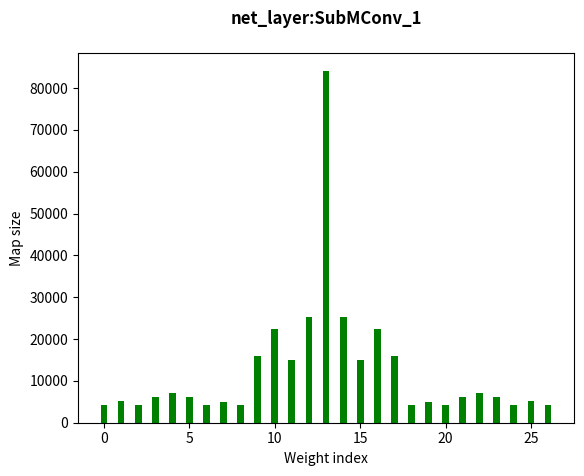

Write Python code to recreate this figure. (Note: this script raises an exception after producing the figure.)
import matplotlib.pyplot as plt
import numpy as np

voxel_sizes = ["SubMConv_1","SubMConv_2","SparseConv_3","SubMConv_4","SubMConv_5","SparseConv_6",
            "SubMConv_7","SubMConv_8","SparseConv_9","SubMConv_10","SubMConv_11","SparseConv_12"]
nbmaps = [
    [4338, 5254, 4323, 6200, 7036, 6083, 4346, 5011, 4241, 15960, 22451, 15094, 25236, 84129, 25236, 15094, 22451, 15960, 4241, 5011, 4346, 6083, 7036, 6200, 4323, 5254, 4338],
    [4338, 5254, 4323, 6200, 7036, 6083, 4346, 5011, 4241, 15960, 22451, 15094, 25236, 84129, 25236, 15094, 22451, 15960, 4241, 5011, 4346, 6083, 7036, 6200, 4323, 5254, 4338],
    [11241, 11399, 11241, 11111, 11256, 11113, 11241, 11399, 11241, 9828, 9759, 9839, 9839, 9676, 9846, 9828, 9759, 9839, 11241, 11399, 11241, 11111, 11256, 11113, 11241, 11399, 11241],
    [35110, 42439, 33928, 45283, 59882, 44635, 34693, 42452, 34596, 63890, 79755, 62022, 83637, 123746, 83637, 62022, 79755, 63890, 34596, 42452, 34693, 44635, 59882, 45283, 33928, 42439, 35110],
    [35110, 42439, 33928, 45283, 59882, 44635, 34693, 42452, 34596, 63890, 79755, 62022, 83637, 123746, 83637, 62022, 79755, 63890, 34596, 42452, 34693, 44635, 59882, 45283, 33928, 42439, 35110],
    [15381, 15340, 15398, 15448, 15497, 15466, 15382, 15341, 15399, 15344, 15501, 15345, 15558, 15637, 15560, 15344, 15501, 15345, 15381, 15340, 15398, 15448, 15497, 15466, 15382, 15341, 15399],
    [26606, 30054, 25816, 31291, 37986, 31069, 26136, 30109, 26419, 45169, 51872, 44047, 53697, 68822, 53697, 44047, 51872, 45169, 26419, 30109, 26136, 31069, 37986, 31291, 25816, 30054, 26606],
    [26606, 30054, 25816, 31291, 37986, 31069, 26136, 30109, 26419, 45169, 51872, 44047, 53697, 68822, 53697, 44047, 51872, 45169, 26419, 30109, 26136, 31069, 37986, 31291, 25816, 30054, 26606],
    [8182, 8211, 8200, 8195, 8196, 8213, 8185, 8214, 8203, 8555, 8578, 8573, 8588, 8600, 8606, 8557, 8580, 8575, 8447, 8476, 8466, 8468, 8467, 8486, 8450, 8479, 8469],
    [11981, 12843, 11627, 13543, 15617, 13458, 11808, 12911, 11991, 20919, 22722, 20294, 23841, 28676, 23841, 20294, 22722, 20919, 11991, 12911, 11808, 13458, 15617, 13543, 11627, 12843, 11981],
    [11981, 12843, 11627, 13543, 15617, 13458, 11808, 12911, 11991, 20919, 22722, 20294, 23841, 28676, 23841, 20294, 22722, 20919, 11991, 12911, 11808, 13458, 15617, 13543, 11627, 12843, 11981],
    [12846, 13635, 10215]
]



for i in range(len(voxel_sizes)):
    voxel_size = voxel_sizes[i]
    nbmap = nbmaps[i]
    plt.bar(x=np.arange(len(nbmap)), height = nbmap, width=0.4, color='green',)  
    # plt.plot(bins, np.ones_like(bins), linewidth=2, color='r')
    # plt.legend(prop ={'size':10}) 
    plt.xlabel('Weight index') 
    plt.ylabel('Map size') 
    plt.title('net_layer:'+str(voxel_size)+'\n', fontweight ="bold") 
    plt.savefig('./plot_results/bar/'+str(voxel_size)+'.png')
    # plt.show()
    plt.close()

